Labelled photos from "data", an image-classification folder in asjpothikarthikeyan-cyber/kisan_vigyaan. The possible labels are: abiotic drought stress, abiotic nitrogen deficiency, chilli bacterial spot, chilli healthy, chilli leaf curl, cotton bacterial blight, cotton healthy, cotton leaf curl virus, maize common rust, maize fall armyworm, maize healthy, maize northern blight, potato early blight, potato healthy, potato late blight, rice bacterial blight, rice blast, rice brown spot, rice healthy, tomato bacterial spot, tomato early blight, tomato healthy, tomato late blight, tomato spider mites, tomato yellow leaf curl, wheat brown rust, wheat healthy, wheat yellow rust.

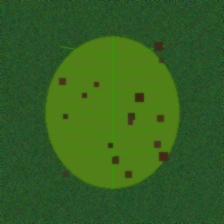
Label: rice bacterial blight

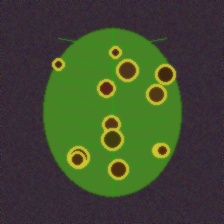
Label: rice blast

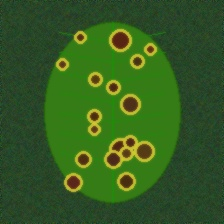
Label: rice brown spot

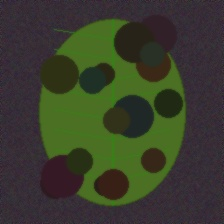
Label: tomato late blight

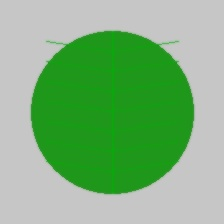
Label: potato healthy

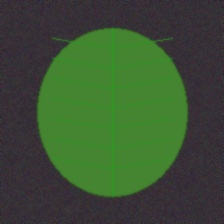
Label: wheat healthy
